Photos from the image-classification dataset "Dataset" in the GitHub repository Ardian227/Dataset-Blimbing-Wuluh-dan-Pepaya_-411_447. Its 2 classes are: belimbing wuluh, pepaya.

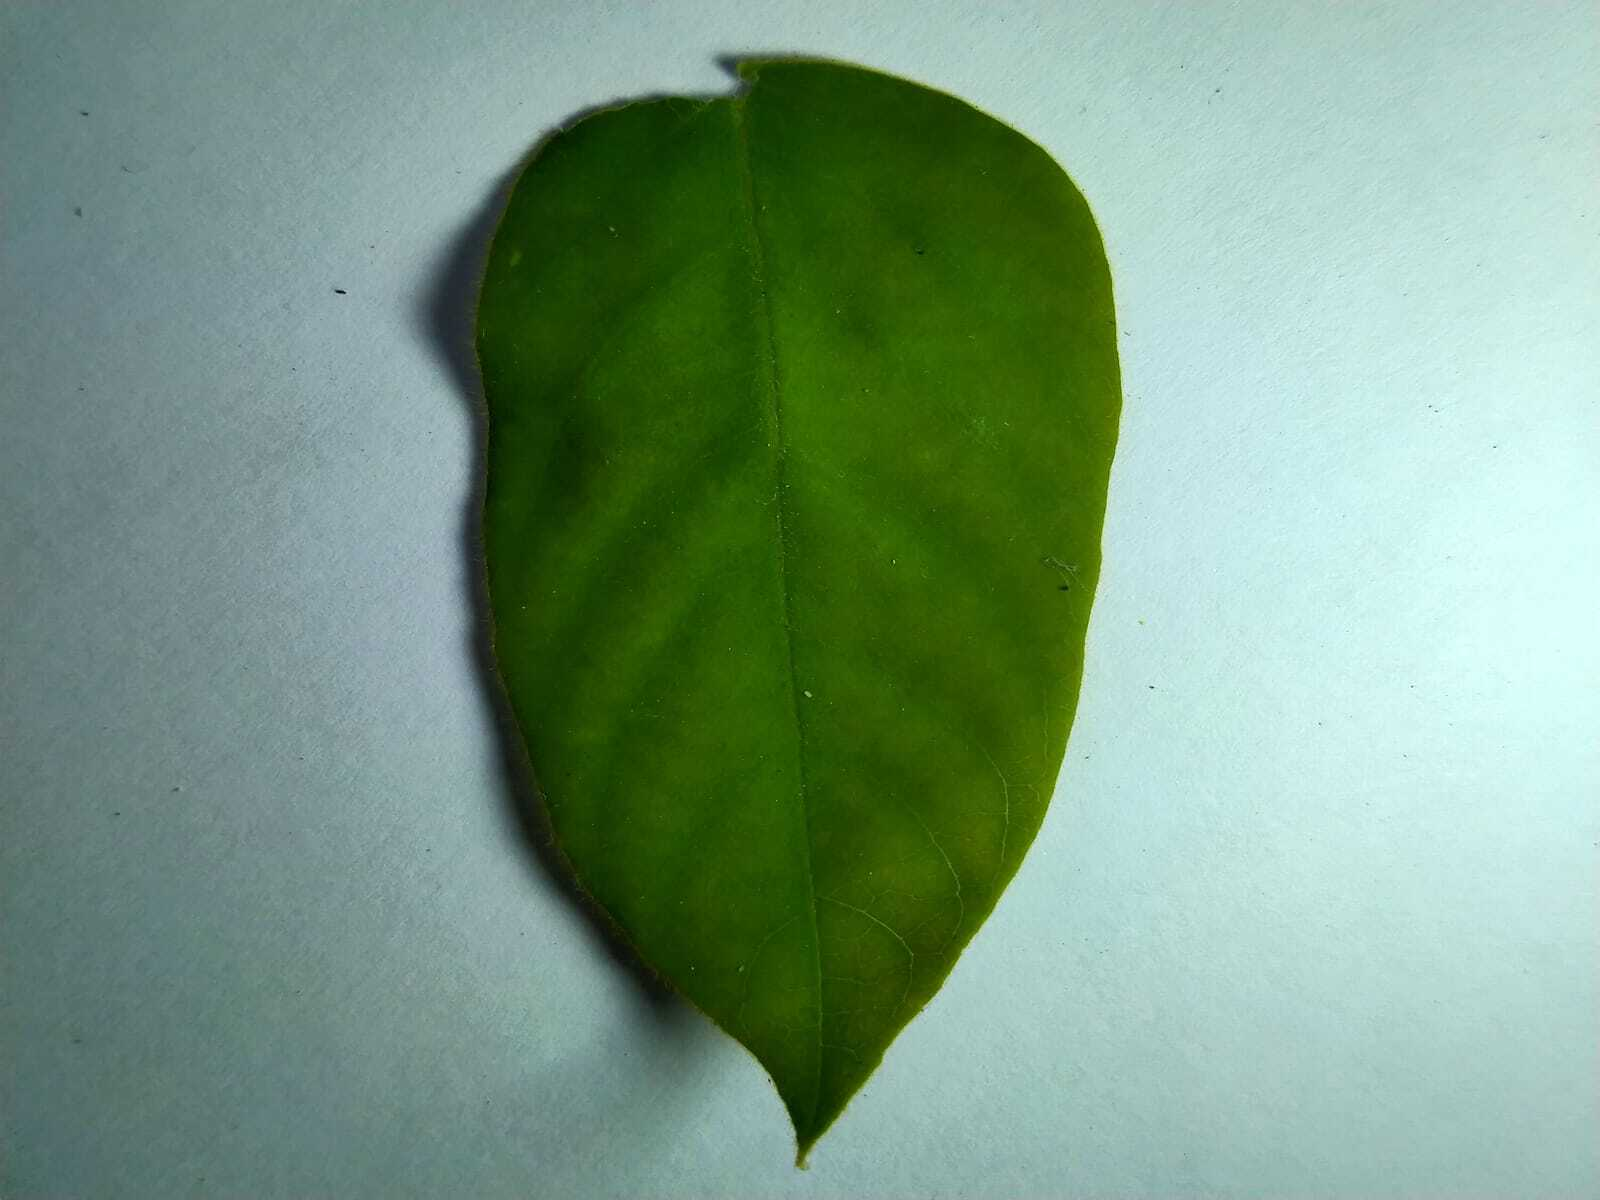
Label: belimbing wuluh

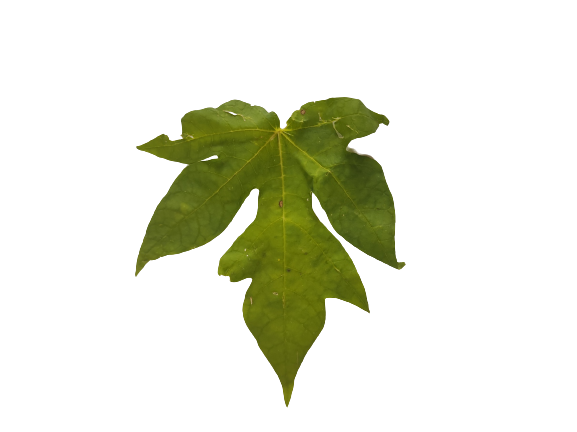
Label: pepaya

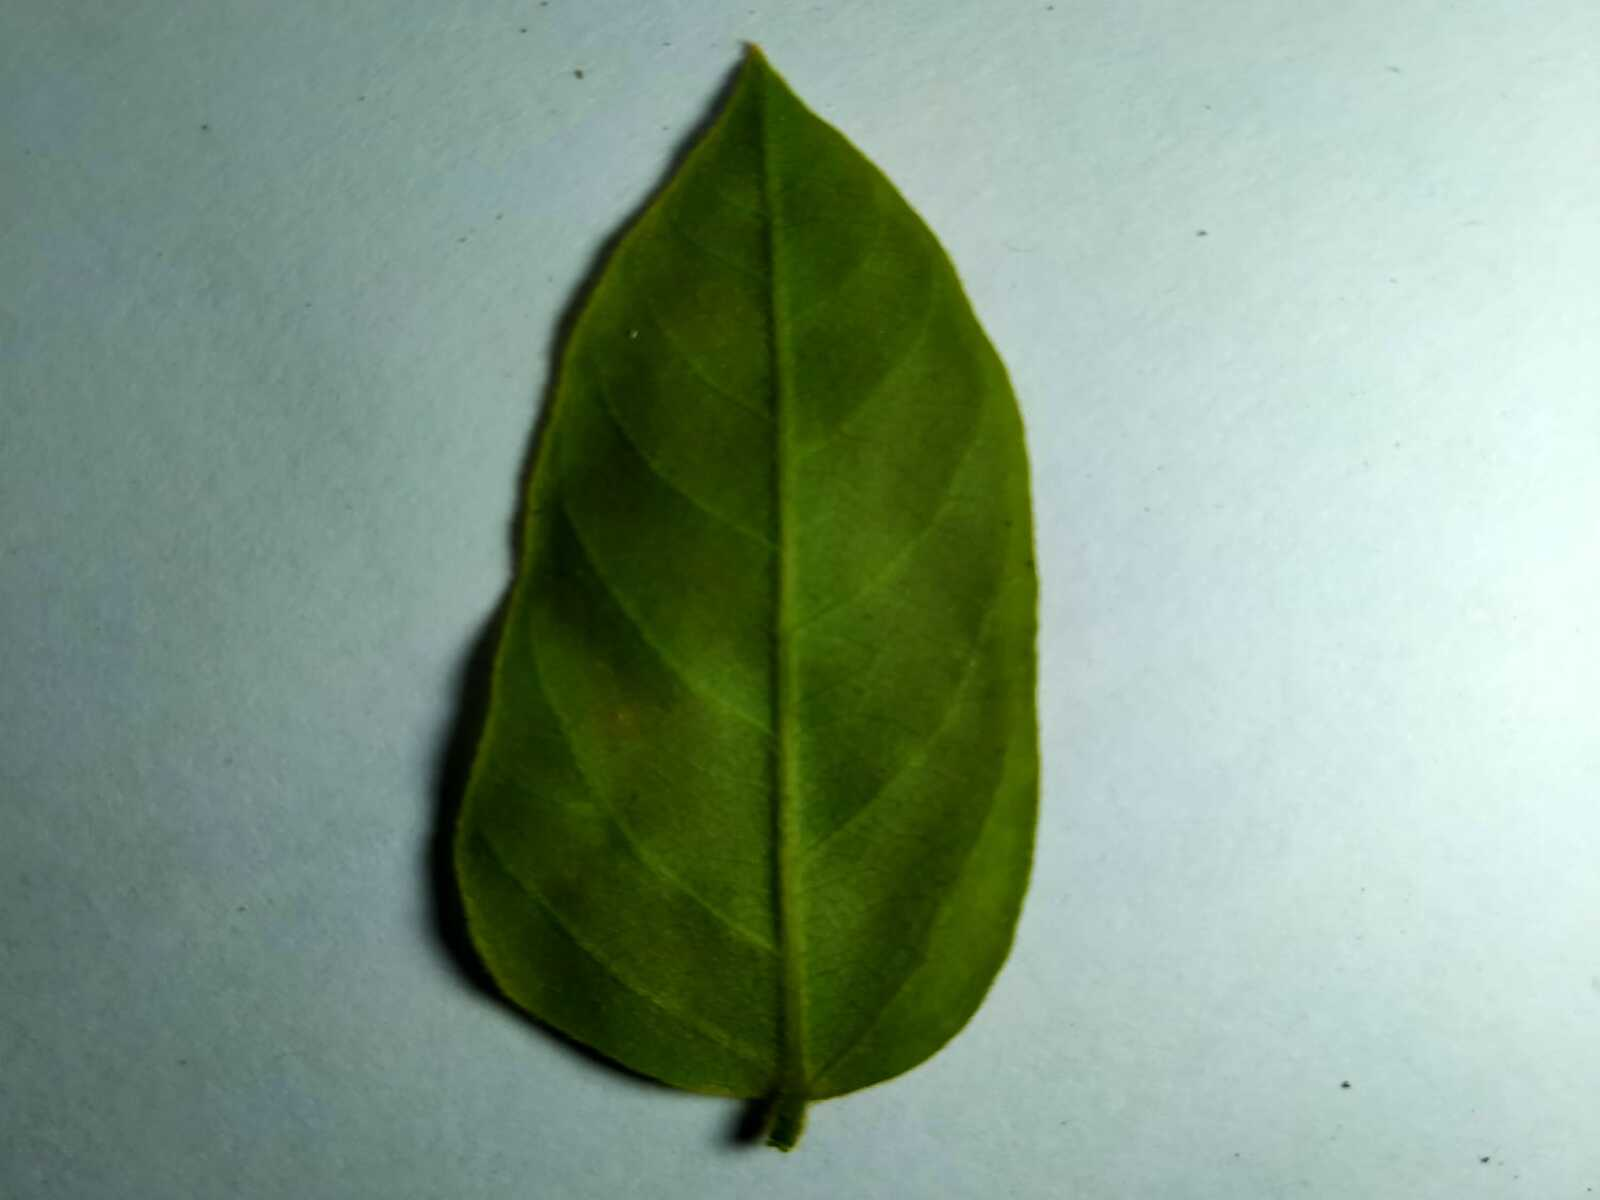
Label: belimbing wuluh

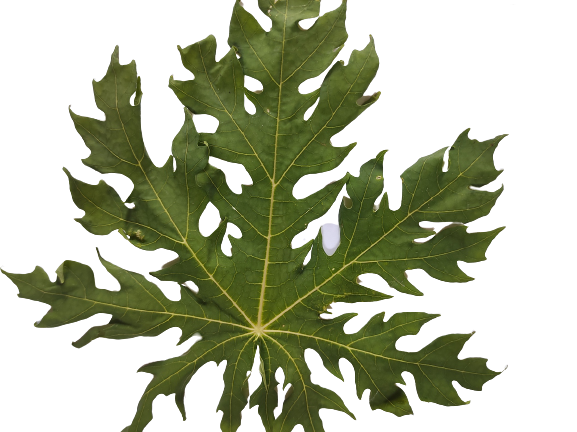
Label: pepaya

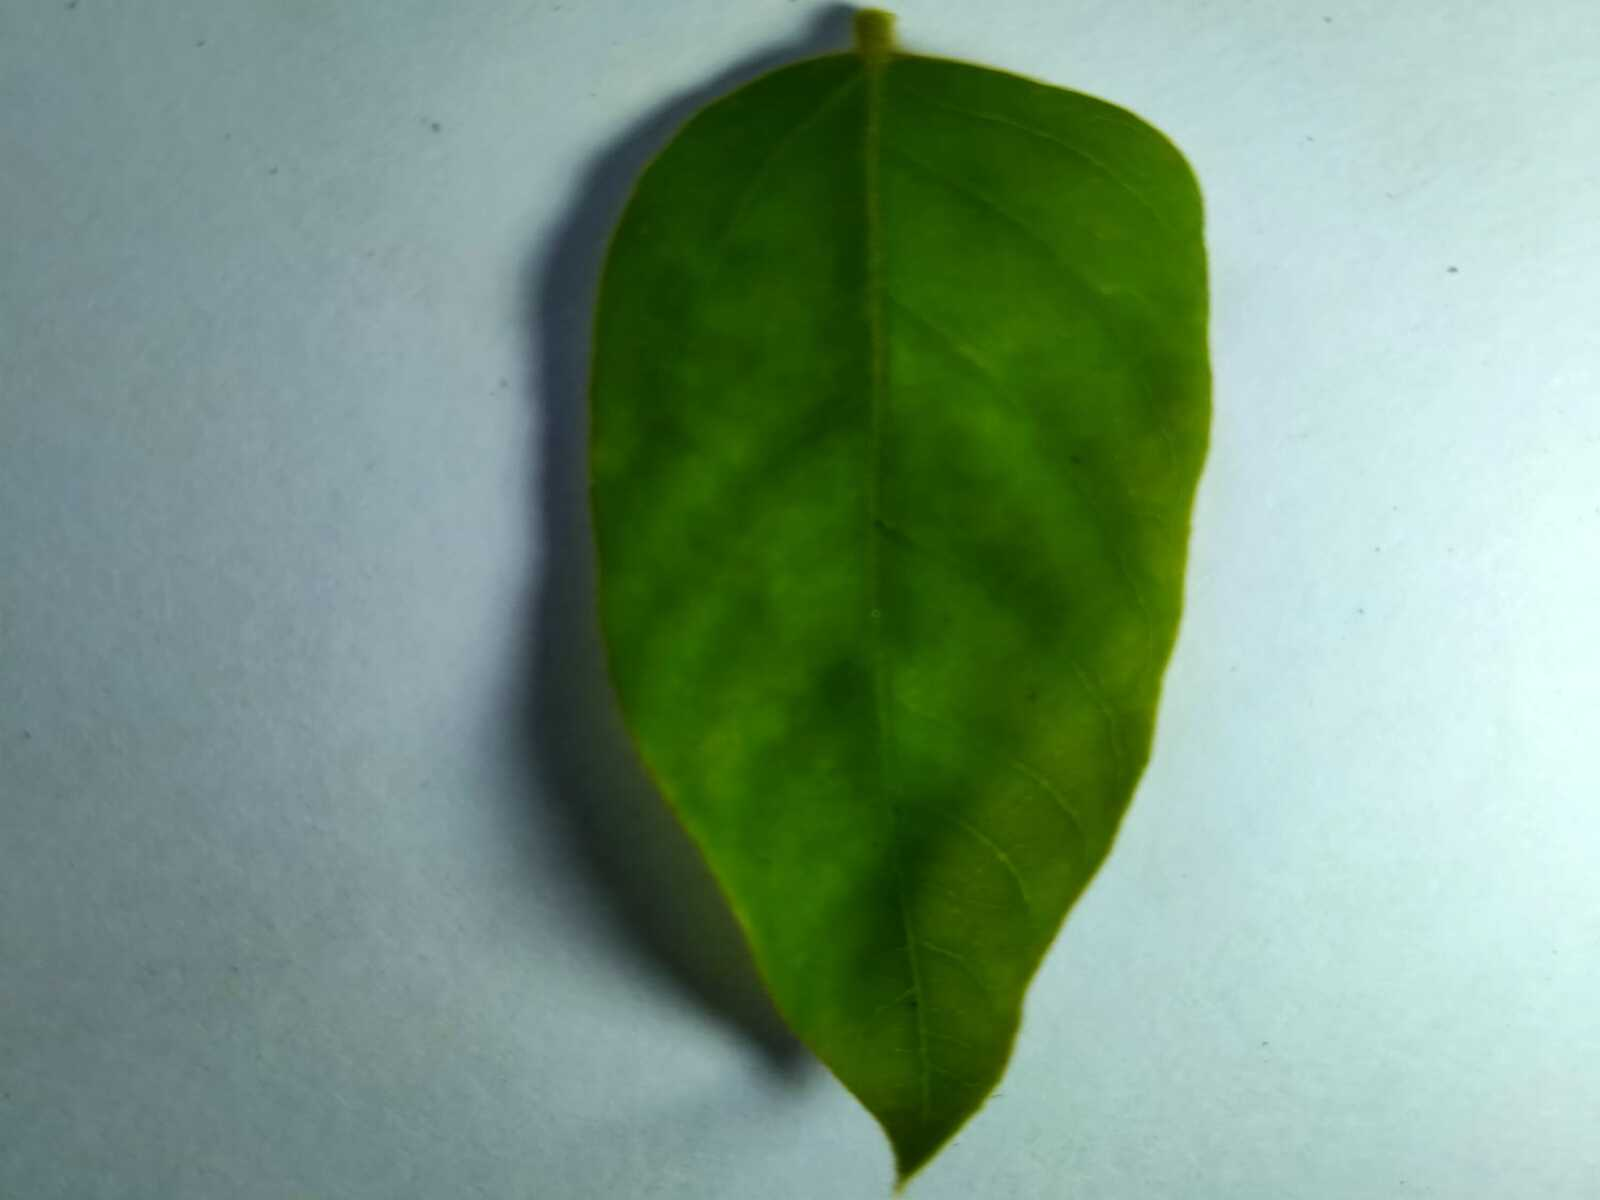
Label: belimbing wuluh

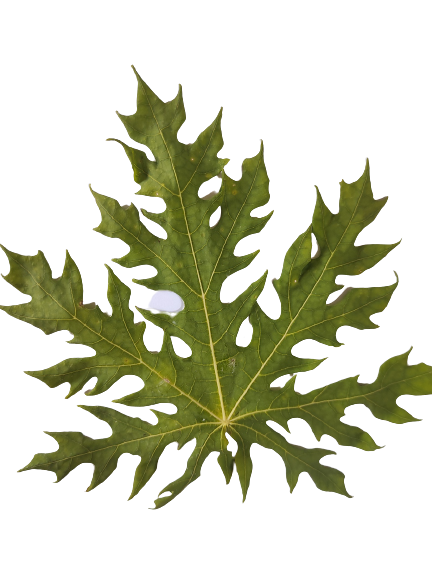
Label: pepaya
